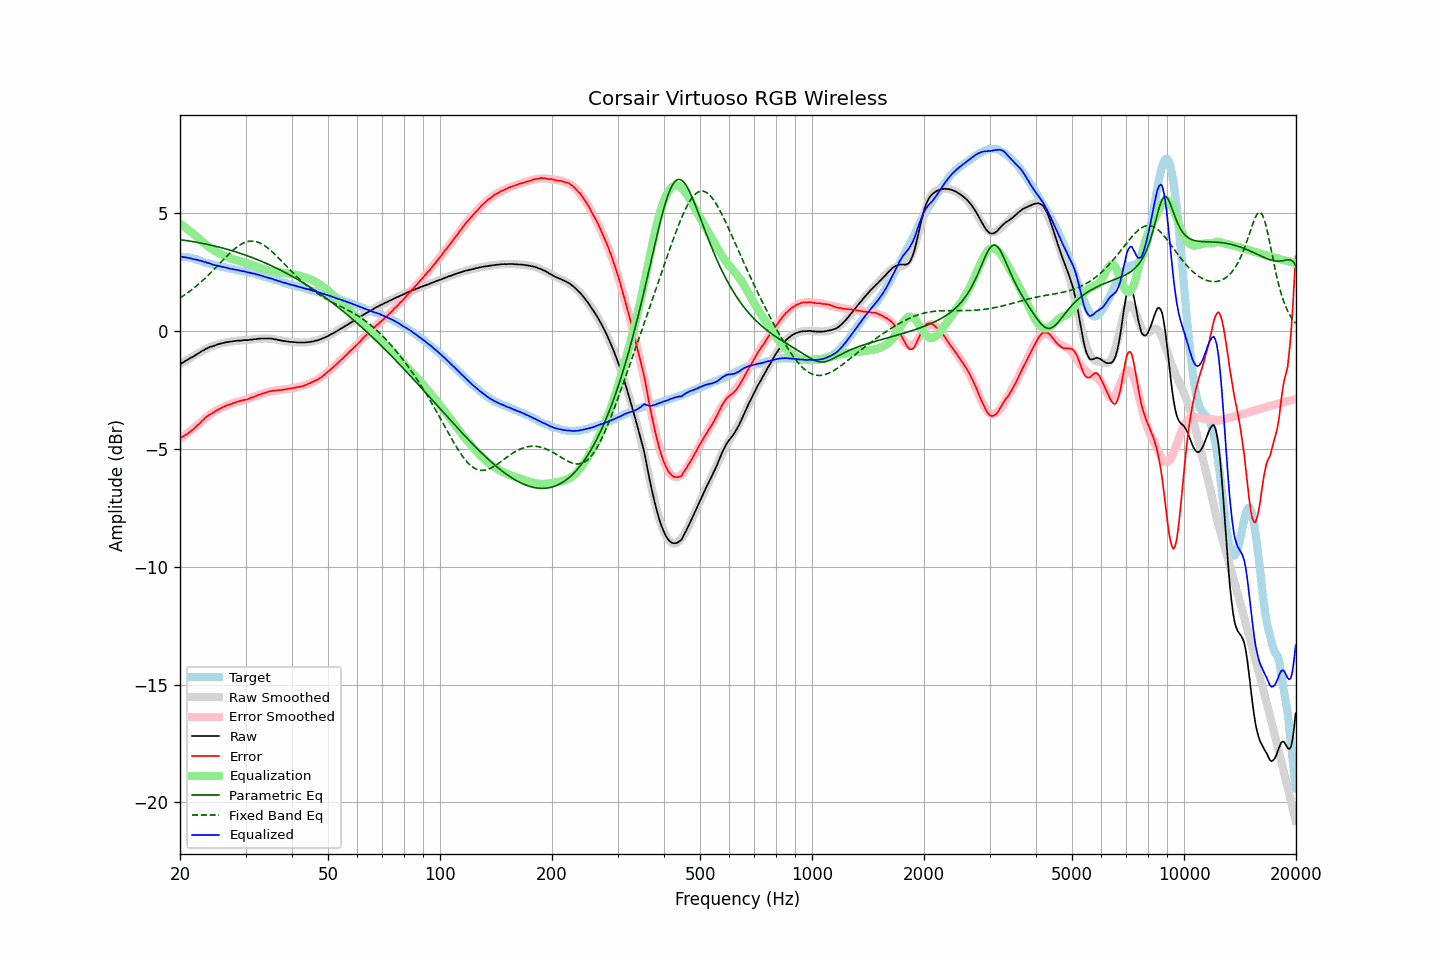

Source data for this figure (header and first rows):
frequency, raw, error, smoothed, error_smoothed, equalization, parametric_eq, fixed_band_eq, equalized_raw, equalized_smoothed, target
20.00, -1.41, -4.55, -1.42, -4.58, 4.58, 3.88, 1.41, 3.17, 3.16, 3.14
20.20, -1.36, -4.50, -1.37, -4.53, 4.53, 3.87, 1.46, 3.17, 3.15, 3.14
20.40, -1.33, -4.47, -1.33, -4.47, 4.47, 3.86, 1.50, 3.14, 3.15, 3.14
20.61, -1.28, -4.42, -1.28, -4.42, 4.42, 3.86, 1.55, 3.14, 3.14, 3.14
20.81, -1.24, -4.38, -1.24, -4.37, 4.37, 3.85, 1.59, 3.13, 3.13, 3.14
21.02, -1.20, -4.34, -1.19, -4.31, 4.31, 3.83, 1.64, 3.11, 3.12, 3.14
21.23, -1.16, -4.28, -1.15, -4.26, 4.26, 3.82, 1.69, 3.10, 3.10, 3.12
21.44, -1.12, -4.23, -1.11, -4.20, 4.20, 3.81, 1.74, 3.08, 3.09, 3.11
21.66, -1.09, -4.18, -1.07, -4.15, 4.15, 3.80, 1.79, 3.06, 3.08, 3.09
21.87, -1.05, -4.12, -1.03, -4.09, 4.09, 3.79, 1.85, 3.05, 3.06, 3.07
22.09, -1.00, -4.06, -0.99, -4.04, 4.04, 3.78, 1.91, 3.04, 3.05, 3.06
22.31, -0.96, -3.99, -0.95, -3.98, 3.98, 3.77, 1.96, 3.02, 3.03, 3.03
22.54, -0.92, -3.93, -0.91, -3.92, 3.92, 3.75, 2.02, 3.00, 3.01, 3.01
22.76, -0.87, -3.86, -0.87, -3.86, 3.86, 3.74, 2.08, 2.99, 2.99, 2.99
22.99, -0.83, -3.79, -0.84, -3.80, 3.80, 3.73, 2.14, 2.97, 2.96, 2.96
23.22, -0.80, -3.73, -0.80, -3.74, 3.74, 3.71, 2.21, 2.94, 2.94, 2.93
23.45, -0.75, -3.65, -0.76, -3.68, 3.68, 3.70, 2.27, 2.93, 2.92, 2.90
23.69, -0.73, -3.62, -0.73, -3.63, 3.63, 3.68, 2.34, 2.90, 2.90, 2.89
23.92, -0.69, -3.56, -0.70, -3.57, 3.57, 3.67, 2.40, 2.89, 2.88, 2.87
24.16, -0.66, -3.52, -0.67, -3.52, 3.52, 3.65, 2.47, 2.87, 2.86, 2.86
24.40, -0.65, -3.49, -0.64, -3.48, 3.48, 3.64, 2.54, 2.83, 2.84, 2.84
24.65, -0.62, -3.44, -0.61, -3.43, 3.43, 3.62, 2.61, 2.81, 2.82, 2.82
24.89, -0.60, -3.40, -0.59, -3.39, 3.39, 3.61, 2.68, 2.79, 2.80, 2.80
25.14, -0.57, -3.36, -0.57, -3.35, 3.35, 3.59, 2.75, 2.78, 2.78, 2.79
25.39, -0.55, -3.32, -0.55, -3.32, 3.32, 3.57, 2.83, 2.77, 2.77, 2.77
25.65, -0.53, -3.29, -0.53, -3.28, 3.28, 3.55, 2.90, 2.75, 2.75, 2.76
25.91, -0.52, -3.25, -0.51, -3.25, 3.25, 3.54, 2.97, 2.73, 2.74, 2.73
26.16, -0.50, -3.22, -0.50, -3.22, 3.22, 3.52, 3.04, 2.72, 2.72, 2.72
26.43, -0.48, -3.19, -0.48, -3.19, 3.19, 3.50, 3.11, 2.71, 2.70, 2.71
26.69, -0.47, -3.15, -0.47, -3.16, 3.16, 3.48, 3.18, 2.69, 2.69, 2.68
26.96, -0.46, -3.13, -0.46, -3.13, 3.13, 3.46, 3.25, 2.67, 2.67, 2.67
27.23, -0.45, -3.11, -0.45, -3.10, 3.10, 3.44, 3.31, 2.66, 2.66, 2.66
27.50, -0.44, -3.09, -0.44, -3.08, 3.08, 3.42, 3.38, 2.64, 2.64, 2.65
27.77, -0.43, -3.06, -0.43, -3.06, 3.06, 3.40, 3.44, 2.63, 2.63, 2.63
28.05, -0.42, -3.04, -0.42, -3.04, 3.04, 3.38, 3.50, 2.62, 2.62, 2.62
28.33, -0.41, -3.01, -0.41, -3.01, 3.01, 3.36, 3.55, 2.61, 2.60, 2.60
28.62, -0.40, -2.99, -0.41, -2.99, 2.99, 3.34, 3.60, 2.60, 2.59, 2.59
28.90, -0.40, -2.97, -0.40, -2.98, 2.98, 3.31, 3.65, 2.58, 2.58, 2.57
29.19, -0.40, -2.95, -0.39, -2.96, 2.96, 3.29, 3.69, 2.56, 2.56, 2.55
29.48, -0.39, -2.94, -0.39, -2.94, 2.94, 3.27, 3.72, 2.55, 2.55, 2.55
29.78, -0.38, -2.92, -0.38, -2.92, 2.92, 3.24, 3.76, 2.54, 2.54, 2.54
30.08, -0.38, -2.91, -0.38, -2.90, 2.90, 3.22, 3.78, 2.52, 2.52, 2.53
30.38, -0.38, -2.89, -0.37, -2.88, 2.88, 3.20, 3.80, 2.50, 2.51, 2.51
30.68, -0.37, -2.87, -0.36, -2.85, 2.85, 3.17, 3.81, 2.49, 2.49, 2.50
30.99, -0.36, -2.83, -0.36, -2.83, 2.83, 3.15, 3.82, 2.47, 2.48, 2.47
31.30, -0.36, -2.82, -0.35, -2.81, 2.81, 3.12, 3.82, 2.45, 2.46, 2.46
31.61, -0.34, -2.79, -0.34, -2.78, 2.78, 3.09, 3.82, 2.45, 2.44, 2.45
31.93, -0.34, -2.77, -0.34, -2.76, 2.76, 3.07, 3.80, 2.42, 2.42, 2.43
32.24, -0.33, -2.73, -0.33, -2.73, 2.73, 3.04, 3.79, 2.40, 2.41, 2.40
32.57, -0.32, -2.70, -0.32, -2.71, 2.71, 3.01, 3.76, 2.39, 2.39, 2.38
32.89, -0.32, -2.69, -0.32, -2.68, 2.68, 2.98, 3.73, 2.36, 2.36, 2.37
33.22, -0.31, -2.65, -0.31, -2.66, 2.66, 2.96, 3.70, 2.35, 2.34, 2.34
33.55, -0.31, -2.64, -0.31, -2.63, 2.63, 2.93, 3.66, 2.32, 2.32, 2.33
33.89, -0.31, -2.61, -0.31, -2.61, 2.61, 2.90, 3.61, 2.30, 2.30, 2.30
34.23, -0.31, -2.59, -0.31, -2.59, 2.59, 2.87, 3.56, 2.28, 2.28, 2.28
34.57, -0.31, -2.57, -0.31, -2.58, 2.58, 2.84, 3.51, 2.27, 2.26, 2.26
34.92, -0.31, -2.55, -0.32, -2.56, 2.56, 2.81, 3.45, 2.25, 2.24, 2.24
35.27, -0.32, -2.54, -0.33, -2.55, 2.55, 2.77, 3.39, 2.23, 2.22, 2.22
35.62, -0.33, -2.53, -0.33, -2.53, 2.53, 2.74, 3.33, 2.21, 2.20, 2.20
35.97, -0.35, -2.53, -0.34, -2.52, 2.52, 2.71, 3.26, 2.18, 2.18, 2.18
... 635 more rows
